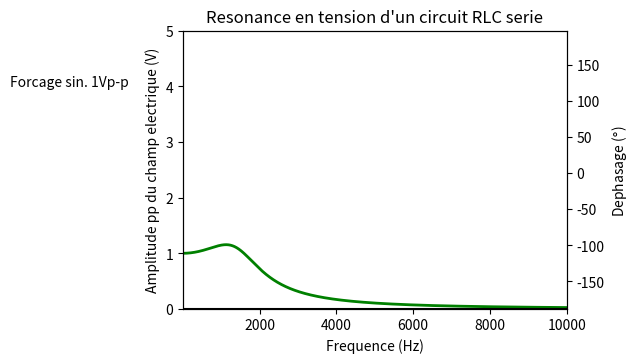

Here is the Python script that generated this plot: (Note: this script raises an exception after producing the figure.)
# -*- coding: utf-8 -*-

#Nom du programme : RLC_serie_force

# [redacted]
# [redacted]
# [redacted]
# [redacted]
#Contact : [email redacted]
#
#Année de création : 2016 
#Version : 1.00

#Liste des modifications
#v 1.00 : 2016-05-02 Première version complète - [email redacted]

#Version de Python
#3.4

#LICENCE
#Cette oeuvre, création, site ou texte est sous licence Creative Commons Attribution - Pas d'Utilisation Commerciale 4.0 International. Pour accéder à une copie de cette licence, merci de vous rendre à l'adresse suivante http://creativecommons.org/licenses/by-nc/4.0/ ou envoyez un courrier à Creative Commons, 444 Castro Street, Suite 900, Mountain View, California, 94041, USA.


#Description : 
#Ce programme représente la réponse fréquencielle d'un oscillateur RLC série à un forçage sinusoidal en tension de 1 Vpp. Il est possible de faire varier les valeurs de la résistance, la capacité et l'inductance du circuit. La fenêtre de gauche permet de choisir aux bornes de quel composant on observe la tension. A noter qu'un choisissant la résistance R, on observe à un facteur près la réponse en courant du circuit. 

#import des bibliothèques python
import math
import numpy as np
import matplotlib.pyplot as plt
from matplotlib.widgets import Slider, Button, RadioButtons, CheckButtons

# Creation de la figure
f, axarr = plt.subplots()
plt.subplots_adjust(left=0.3, bottom=0.30)



# Parametres de la fonction, avec des valeurs par defaut
fmin = 1. # NE PAS METTRE ZERO SINON IL Y A DIVISION PAR ZERO.
fmax = 10000.
pi = 3.1415927

L0 = 1E-3 # Inductance initiale
R0 = 10.  # Resistance initiale
C0 = 1E-5 # Capacité initiale

#Commentaires affichés
plt.text(-4500, 4, r'Forcage sin. 1Vp-p')


# Creation de l'axe des abscisses, ici la distance x
x = np.arange(fmin, fmax, 1.) #Zone observee

# Resonance en tension sur la résistance : attention, valeur complexe
def ResonanceR (Rin, Lin, Cin, fin):
	xin = fin*2*pi
	return Rin/(1j*Lin*xin+Rin+1/(1j*Cin*xin))

# Resonance en tension sur le condensateur : attention, valeur complexe
def ResonanceC (Rin, Lin, Cin, fin):
	xin = fin*2*pi
	return 1/(1j*Cin*xin)/(1j*Lin*xin+Rin+1/(1j*Cin*xin))

# Resonance en tension sur la bobine : attention, valeur complexe
def ResonanceL (Rin, Lin, Cin, fin):
	xin = fin*2*pi
	return 1j*Lin*xin/(1j*Lin*xin+Rin+1/(1j*Cin*xin))



#Initialisation
s0R = ResonanceR (R0, L0, C0, x)
s0L = ResonanceL (R0, L0, C0, x)
s0C = ResonanceC (R0, L0, C0, x)



#Titre de la figure
axarr.set_title("Resonance en tension d'un circuit RLC serie")

# Creation de la trace de la norme de la fonction s en fonction de x (qui correspond à la fréquence de forçage). C'est un objet qui est sauvegarde dans 'line0X'
line0R, = axarr.plot(x, np.absolute(s0R), lw=2, color='red', visible=False)
line0L, = axarr.plot(x, np.absolute(s0L), lw=2, color='blue', visible=False)
line0C, = axarr.plot(x, np.absolute(s0C), lw=2, color='green')
axarr.plot(np.linspace(fmin,fmax,1000),np.zeros(1000),'k')

# Creation de la trace de la phase de la fonction s en fonction de x (qui correspond à la fréquence de forçage). C'est un objet qui est sauvegarde dans 'line0PX'
ax2 = axarr.twinx()
line0PR, = ax2.plot(x, np.angle(s0R, deg=True), '--', color='red', visible=False)
line0PL, = ax2.plot(x, np.angle(s0L, deg=True), '--', color='blue', visible=False)
line0PC, = ax2.plot(x, np.angle(s0C, deg=True), '--', color='green', visible=False)
linePrepere, = ax2.plot(np.linspace(fmin,fmax,1000),np.zeros(1000),'--', color='black', visible=False)




# Specification des amplitudes minimales et maximales
AmpMin = 0.
AmpMax = 5.
axarr.axis([fmin, fmax, AmpMin, AmpMax])

# Titre des axes
axarr.set_ylabel('Amplitude pp du champ electrique (V)')
ax2.set_ylabel('Dephasage ($\degree$)')
axarr.set_xlabel('Frequence (Hz)')


# Creation des barres de modification amplitude et frequence
axcolor = 'lightgoldenrodyellow'
axR = plt.axes([0.3, 0.07, 0.6, 0.03], axisbg=axcolor)
axL = plt.axes([0.3, 0.1, 0.6, 0.03], axisbg=axcolor)
axC = plt.axes([0.3, 0.13, 0.6, 0.03], axisbg=axcolor)

sR = Slider(axR, 'Resistance ($\Omega$)', 1., 30., valinit=10.) # Remarquer la valeur initiale 10 Ohms
sL = Slider(axL, 'Inductance ($mH$)', 0.01, 3., valinit=1.) # Remarquer la valeur initiale 1 milliHenry
sC = Slider(axC, 'Capacite ($\mu F$)', 0.1, 30., valinit=10.) # Remarquer la valeur initiale 10 microFarads



# Fonction de mise a jour du graphique
def update(val):
    R = sR.val       # On recupere la valeur de la barre sR comme resistance du circuit RLC
    L = sL.val*1E-3  # On recupere la valeur de la barre sL comme inductance du circuit RLC
    C = sC.val*1E-6  # On recupere la valeur de la barre sC comme capacite du circuit RLC

    line0R.set_ydata(np.absolute(ResonanceR (R, L, C, x)))
    line0L.set_ydata(np.absolute(ResonanceL (R, L, C, x)))
    line0C.set_ydata(np.absolute(ResonanceC (R, L, C, x)))

    line0PR.set_ydata(np.angle(ResonanceR (R, L, C, x), deg=True))
    line0PL.set_ydata(np.angle(ResonanceL (R, L, C, x), deg=True))
    line0PC.set_ydata(np.angle(ResonanceC (R, L, C, x), deg=True))

    f.canvas.draw_idle() # On provoque la mise a jour du graphique, qui n'est pas automatique par defaut
sR.on_changed(update) # lorsque la barre sR est modifiee, on applique la fonction update
sL.on_changed(update) # lorsque la barre sL est modifiee, on applique la fonction update
sC.on_changed(update) # lorsque la barre sC est modifiee, on applique la fonction update

# Creation du bouton de "reset"
resetax = plt.axes([0.8, 0.015, 0.1, 0.04]) 
button = Button(resetax, 'Reset', color=axcolor, hovercolor='0.975')
# Definition de la fonction de "reset" (valeurs par defaut)
def reset(event):
    sR.reset() # La methode .reset() appliquee a la barre sR lui redonne sa valeur valinit, soit R0
    sL.reset() # La methode .reset() appliquee a la barre sL lui redonne sa valeur valinit, soit L0
    sC.reset() # La methode .reset() appliquee a la barre sC lui redonne sa valeur valinit, soit CO
button.on_clicked(reset) # Lorsqu'on clique sur "reset", on applique la fonction reset definie au dessus



# Creation du menu de selection des traces a afficher
cax = plt.axes([0.015, 0.3, 0.2, 0.15], axisbg=axcolor)
check = CheckButtons(cax, ('R $\equiv$ I', 'L', 'C', 'phases'), (False, False, True, False))
# Definition de la fonction qui passe un affichage de visible a invisible
def chooseplot(label):
    if label == 'R $\equiv$ I': line0R.set_visible(not line0R.get_visible()) # Si on clique sur le bouton "R $\equiv$ I", la trace 'R' passe visible si elle ne l'etait pas, et vice versa

    elif label == 'L': 	line0L.set_visible(not line0L.get_visible()) # Si on clique sur le bouton "L", la trace 'L' passe visible si elle ne l'etait pas, et vice versa

    elif label == 'C': 	line0C.set_visible(not line0C.get_visible()) # Si on clique sur le bouton "C", la trace 'C' passe visible si elle ne l'etait pas, et vice versa

    elif label == 'phases': linePrepere.set_visible(not linePrepere.get_visible()) # Si on clique sur le bouton "phases", les traces de phases correspondant aux canaux choisis passent visibles si elles ne l'etaient pas, et vice versa

#Le code de logique un peu complexe ci-dessous est destiné à choisir correctement quelles traces doivent être affichées en fonction des bouttons radio cochés.
    if linePrepere.get_visible() == True:
        line0PR.set_visible(line0R.get_visible())
        line0PL.set_visible(line0L.get_visible())
        line0PC.set_visible(line0C.get_visible())
    if linePrepere.get_visible() == False:
         line0PR.set_visible(False)
         line0PL.set_visible(False)
         line0PC.set_visible(False)
    f.canvas.draw_idle() # On provoque la mise a jour du graphique, qui n'est pas automatique par defaut

check.on_clicked(chooseplot) # Lorsqu'on coche un de ces boutons, on applique la fonction chooseplot

plt.show() # On provoque l'affichage a l'ecran

